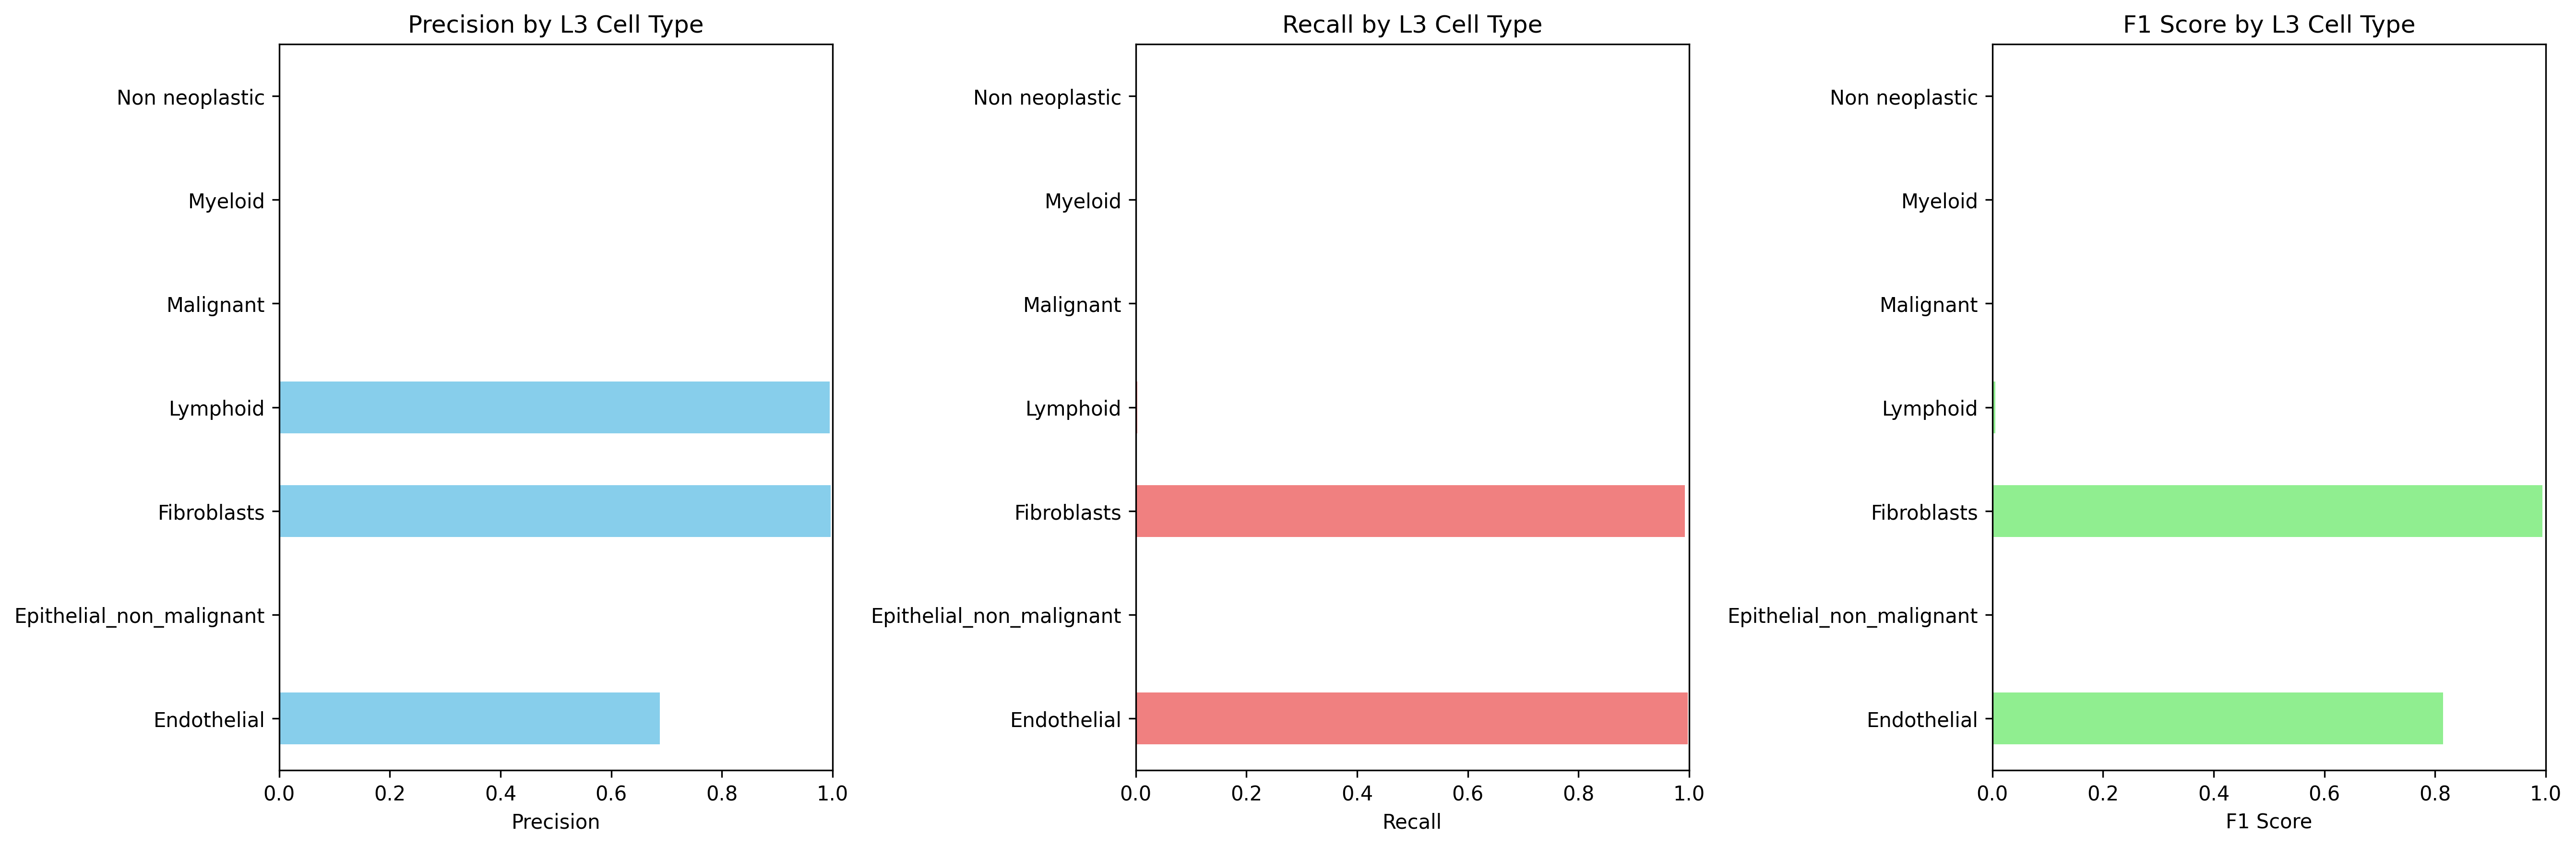

Source data for this figure (header and first rows):
Cell_Type_L3, precision, recall, f1_score, support
Endothelial, 0.6881, 0.9979, 0.8146, 471.0
Epithelial_non_malignant, 0.0, 0.0, 0.0, 206.0
Fibroblasts, 0.9965, 0.9924, 0.9944, 1444
Lymphoid, 0.9945, 0.002644, 0.005274, 68833
Malignant, 0.0, 0.0, 0.0, 3551
Myeloid, 0.0, 0.0, 0.0, 4541
Non neoplastic, 0.0, 0.0, 0.0, 0.0
